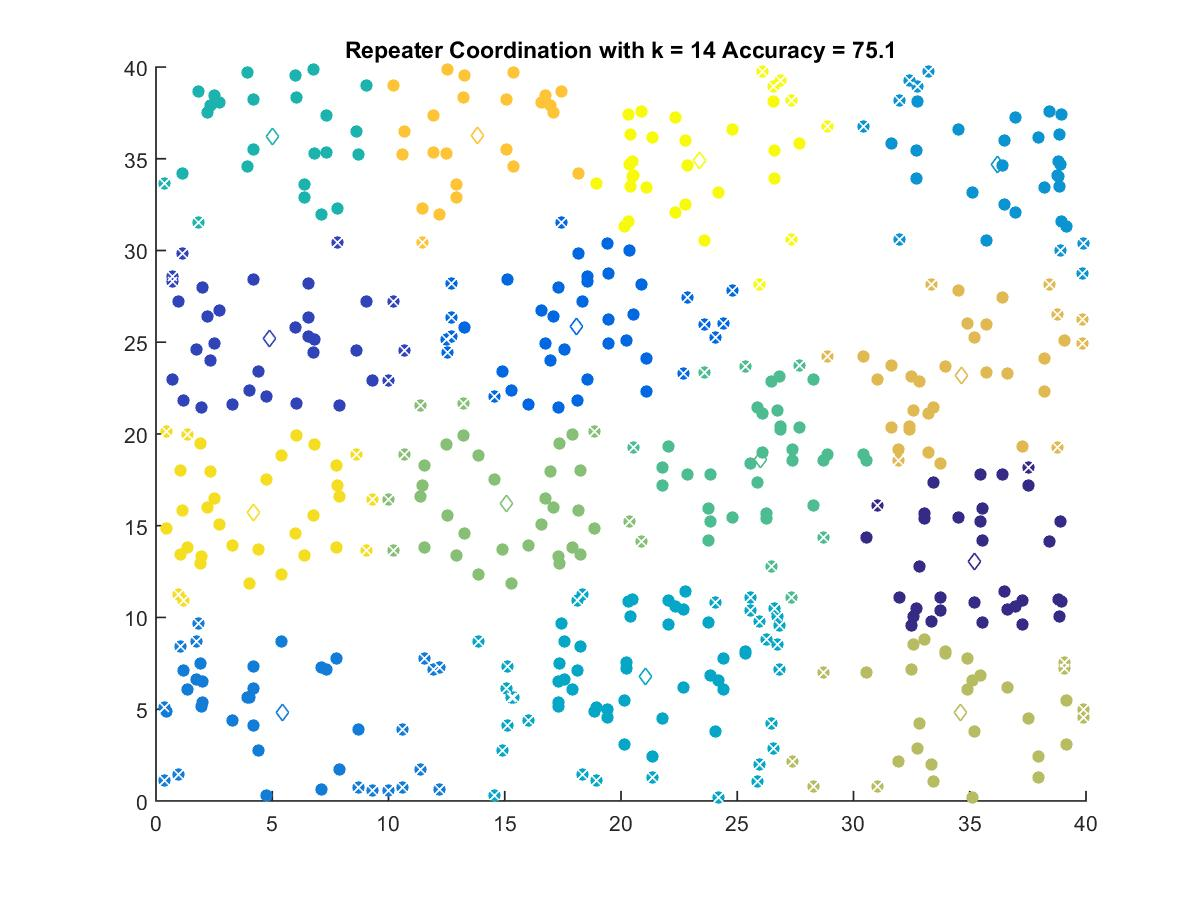

The data file committed next to this chart (first rows):
35.209, 13.052
4.865, 25.18
18.08, 25.88
5.426, 4.829
36.21, 34.69
21.04, 6.772
5.028, 36.21
26, 18.59
15.06, 16.23
34.62, 4.812
34.66, 23.18
13.83, 36.27
4.18, 15.74
23.38, 34.88
